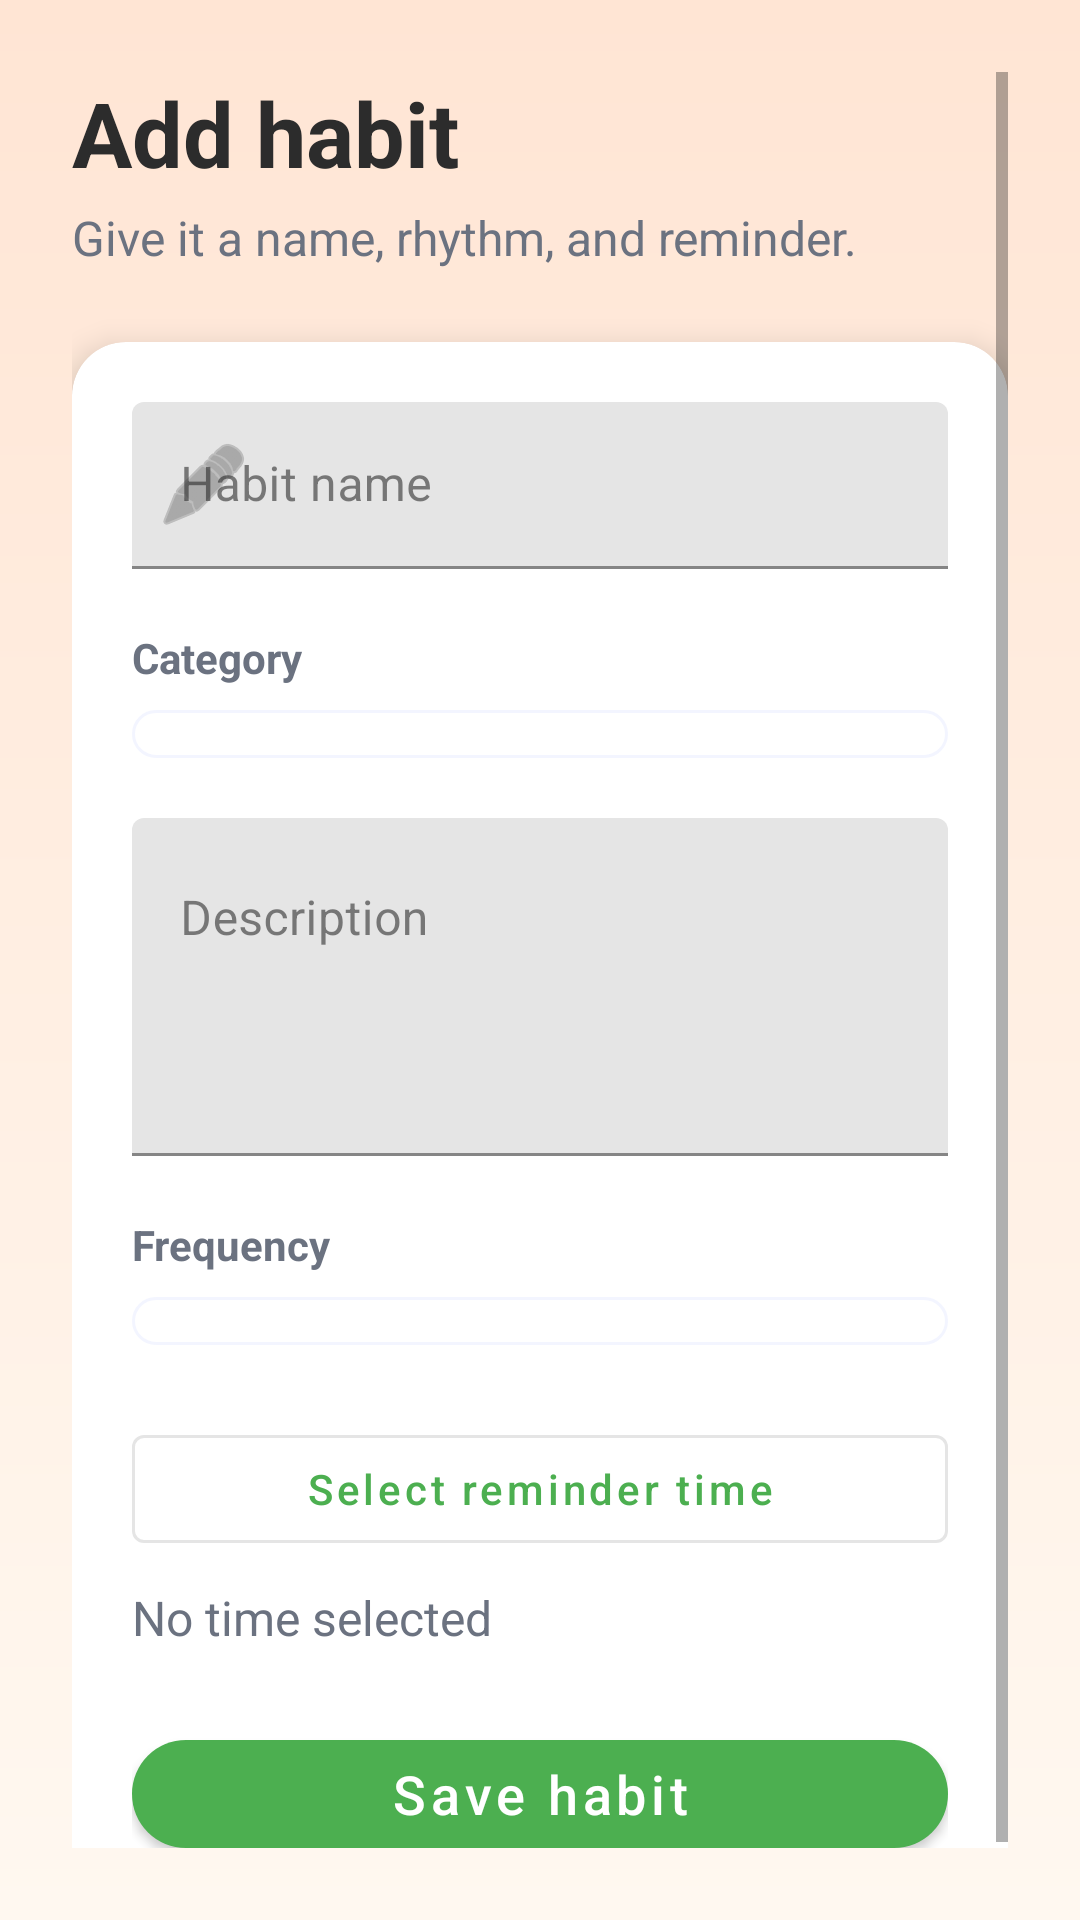

Produce the Android XML layout that renders to this screen, including the resource entries it uses.
<!-- AndroidManifest.xml: application theme Theme.Group4mco -->
<!-- res/layout/activity_add_habit.xml -->
<?xml version="1.0" encoding="utf-8"?>
<ScrollView xmlns:android="http://schemas.android.com/apk/res/android"
    xmlns:app="http://schemas.android.com/apk/res-auto"
    android:layout_width="match_parent"
    android:layout_height="match_parent"
    android:background="@drawable/bg_app_gradient"
    android:padding="24dp">

    <LinearLayout
        android:layout_width="match_parent"
        android:layout_height="wrap_content"
        android:orientation="vertical">

        <TextView
            android:layout_width="wrap_content"
            android:layout_height="wrap_content"
            android:text="Add habit"
            android:textColor="@color/color_on_surface"
            android:textSize="30sp"
            android:textStyle="bold" />

        <TextView
            android:layout_width="wrap_content"
            android:layout_height="wrap_content"
            android:layout_marginTop="4dp"
            android:text="Give it a name, rhythm, and reminder."
            android:textColor="@color/color_on_surface_secondary"
            android:textSize="16sp" />

        <com.google.android.material.card.MaterialCardView
            android:layout_width="match_parent"
            android:layout_height="wrap_content"
            android:layout_marginTop="24dp"
            app:cardBackgroundColor="@color/color_surface"
            app:cardCornerRadius="@dimen/card_corner_radius"
            app:cardElevation="@dimen/card_elevation">

            <LinearLayout
                android:layout_width="match_parent"
                android:layout_height="wrap_content"
                android:orientation="vertical"
                android:padding="@dimen/card_padding">

                <com.google.android.material.textfield.TextInputLayout
                    android:layout_width="match_parent"
                    android:layout_height="wrap_content"
                    android:hint="Habit name"
                    app:boxBackgroundMode="filled"
                    app:boxStrokeColor="@color/color_primary"
                    app:startIconDrawable="@android:drawable/ic_menu_edit">

                    <com.google.android.material.textfield.TextInputEditText
                        android:id="@+id/etHabitName"
                        android:layout_width="match_parent"
                        android:layout_height="wrap_content"
                        android:inputType="textCapSentences" />

                </com.google.android.material.textfield.TextInputLayout>

                <TextView
                    android:layout_width="wrap_content"
                    android:layout_height="wrap_content"
                    android:layout_marginTop="20dp"
                    android:text="Category"
                    android:textColor="@color/color_on_surface_secondary"
                    android:textSize="14sp"
                    android:textStyle="bold" />

                <Spinner
                    android:id="@+id/spinnerCategory"
                    android:layout_width="match_parent"
                    android:layout_height="wrap_content"
                    android:layout_marginTop="8dp"
                    android:padding="8dp"
                    android:background="@drawable/bg_card_surface" />

                <com.google.android.material.textfield.TextInputLayout
                    android:layout_width="match_parent"
                    android:layout_height="wrap_content"
                    android:layout_marginTop="20dp"
                    android:hint="Description"
                    app:boxBackgroundMode="filled"
                    app:boxStrokeColor="@color/color_primary">

                    <com.google.android.material.textfield.TextInputEditText
                        android:id="@+id/etDescription"
                        android:layout_width="match_parent"
                        android:layout_height="wrap_content"
                        android:gravity="top"
                        android:lines="4"
                        android:inputType="textMultiLine" />

                </com.google.android.material.textfield.TextInputLayout>

                <TextView
                    android:layout_width="wrap_content"
                    android:layout_height="wrap_content"
                    android:layout_marginTop="20dp"
                    android:text="Frequency"
                    android:textColor="@color/color_on_surface_secondary"
                    android:textSize="14sp"
                    android:textStyle="bold" />

                <Spinner
                    android:id="@+id/spinnerFrequency"
                    android:layout_width="match_parent"
                    android:layout_height="wrap_content"
                    android:layout_marginTop="8dp"
                    android:background="@drawable/bg_card_surface"
                    android:padding="8dp" />

                <com.google.android.material.button.MaterialButton
                    android:id="@+id/btnPickTime"
                    style="@style/Widget.MaterialComponents.Button.OutlinedButton"
                    android:layout_width="match_parent"
                    android:layout_height="wrap_content"
                    android:layout_marginTop="24dp"
                    android:text="Select reminder time"
                    android:textAllCaps="false"
                    app:icon="@drawable/ic_progress"
                    app:iconGravity="textStart"
                    app:iconPadding="@dimen/spacing_2" />

                <TextView
                    android:id="@+id/tvTimeSelected"
                    android:layout_width="wrap_content"
                    android:layout_height="wrap_content"
                    android:layout_marginTop="8dp"
                    android:text="No time selected"
                    android:textColor="@color/color_on_surface_secondary"
                    android:textSize="16sp" />

                <com.google.android.material.button.MaterialButton
                    android:id="@+id/btnSaveHabit"
                    style="@style/Widget.MaterialComponents.Button"
                    android:layout_width="match_parent"
                    android:layout_height="wrap_content"
                    android:layout_marginTop="24dp"
                    android:text="Save habit"
                    android:textAllCaps="false"
                    android:textSize="18sp"
                    app:cornerRadius="22dp" />

            </LinearLayout>
        </com.google.android.material.card.MaterialCardView>

    </LinearLayout>

</ScrollView>
<!-- resources referenced by this layout -->
<resources>
  <color name="color_on_surface">#2C2C2C</color>
  <color name="color_on_surface_secondary">#6B7280</color>
  <color name="color_primary">#4CAF50</color>
  <color name="color_surface">#FFFFFF</color>
  <dimen name="card_corner_radius">18dp</dimen>
  <dimen name="card_elevation">6dp</dimen>
  <dimen name="card_padding">20dp</dimen>
  <dimen name="spacing_2">8dp</dimen>
  <!-- drawable bg_app_gradient (drawable) -->
  <?xml version="1.0" encoding="utf-8"?>
  <shape xmlns:android="http://schemas.android.com/apk/res/android">
      <gradient
          android:startColor="@color/gradient_start"
          android:endColor="@color/gradient_end"
          android:angle="270" />
  </shape>
  <!-- drawable bg_card_surface (drawable) -->
  <?xml version="1.0" encoding="utf-8"?>
  <shape xmlns:android="http://schemas.android.com/apk/res/android">
      <solid android:color="@color/color_surface"/>
      <corners android:radius="@dimen/card_corner_radius"/>
      <padding
          android:left="@dimen/spacing_4"
          android:top="@dimen/spacing_4"
          android:right="@dimen/spacing_4"
          android:bottom="@dimen/spacing_4"/>
      <stroke
          android:width="1dp"
          android:color="#1A8B9EFF"/>
  </shape>
  <style name="Theme.Group4mco" parent="Theme.MaterialComponents.DayNight.NoActionBar">
          <item name="colorPrimary">@color/color_primary</item>
          <item name="colorPrimaryVariant">@color/color_primary_dark</item>
          <item name="colorSecondary">@color/color_secondary</item>
          <item name="android:colorBackground">@color/color_background</item>
          <item name="colorOnPrimary">@color/color_on_primary</item>
          <item name="colorOnSecondary">@color/color_surface</item>
          <item name="colorOnBackground">@color/color_on_surface</item>
          <item name="colorOnSurface">@color/color_on_surface</item>
          <item name="android:statusBarColor">@android:color/transparent</item>
          <item name="android:navigationBarColor">@android:color/white</item>
          <item name="android:windowLightStatusBar">true</item>
      </style>
  <color name="gradient_start">#FFE5D4</color>
  <color name="gradient_end">#FFF8F0</color>
  <dimen name="spacing_4">16dp</dimen>
  <color name="color_primary_dark">#388E3C</color>
  <color name="color_secondary">#FF8E72</color>
  <color name="color_background">#FFF8F0</color>
  <color name="color_on_primary">#FFFFFF</color>
</resources>
